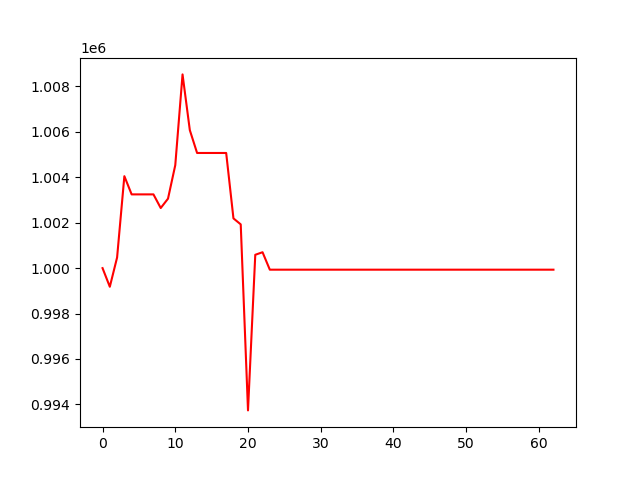

The file beside this chart, header and first rows:
, 0
0, 1000000
1, 999180
2, 1000469
3, 1004049
4, 1003247
5, 1003247
6, 1003247
7, 1003247
8, 1002647
9, 1003059
10, 1004534
11, 1008530
12, 1006077
13, 1005071
14, 1005071
15, 1005071
16, 1005071
17, 1005071
18, 1002190
19, 1001927
20, 993736
21, 1000588
22, 1000700
23, 999932
24, 999932
25, 999932
26, 999932
27, 999932
28, 999932
29, 999932
30, 999932
31, 999932
32, 999932
33, 999932
34, 999932
35, 999932
36, 999932
37, 999932
38, 999932
39, 999932
40, 999932
41, 999932
42, 999932
43, 999932
44, 999932
45, 999932
46, 999932
47, 999932
48, 999932
49, 999932
50, 999932
51, 999932
52, 999932
53, 999932
54, 999932
55, 999932
56, 999932
57, 999932
58, 999932
59, 999932
... 3 more rows
